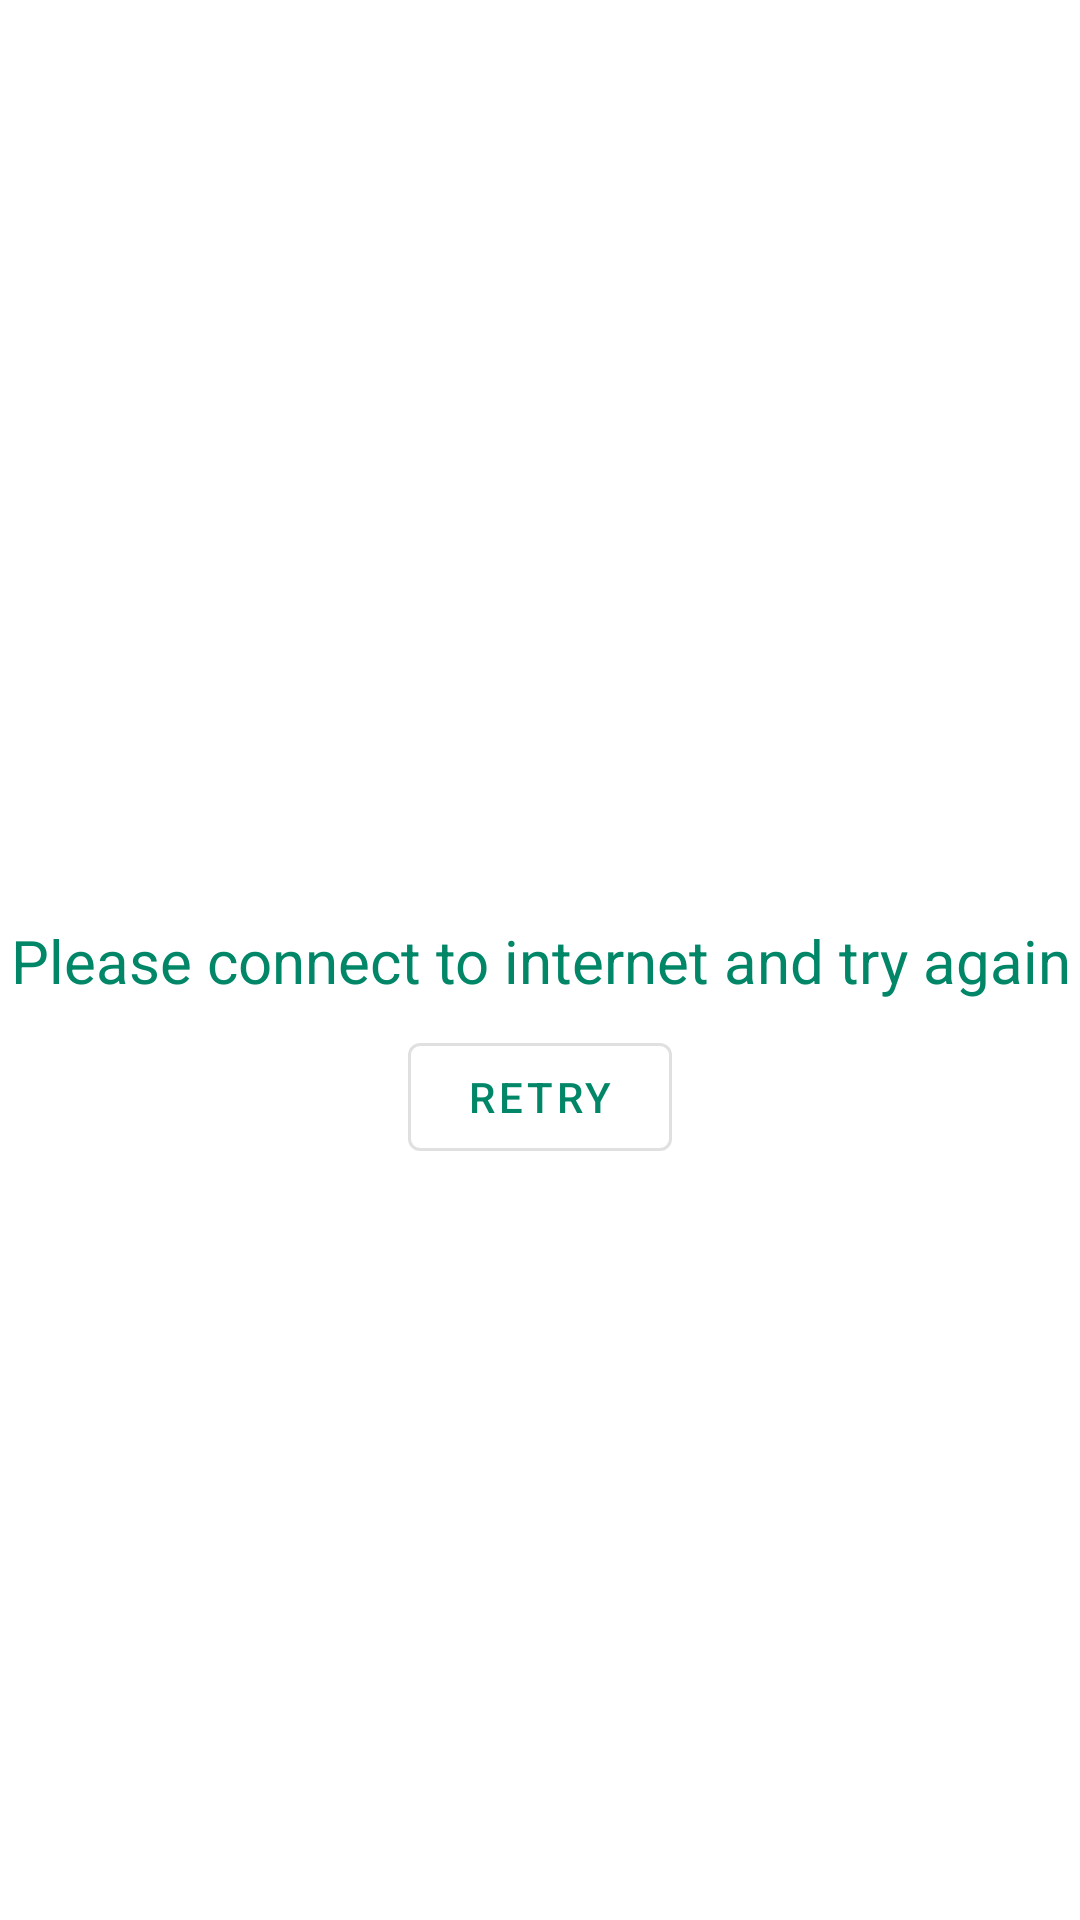

Here is an Android app screen rendered from its layout file. Give the layout XML and the strings, colors and styles it references.
<!-- AndroidManifest.xml: application theme Theme.BlockchainChart -->
<!-- res/layout/layout_no_internet.xml -->
<?xml version="1.0" encoding="utf-8"?>
<androidx.constraintlayout.widget.ConstraintLayout xmlns:android="http://schemas.android.com/apk/res/android"
    xmlns:app="http://schemas.android.com/apk/res-auto"
    android:layout_width="match_parent"
    android:layout_height="match_parent">

    <androidx.appcompat.widget.AppCompatTextView
        android:id="@+id/tvMessage"
        android:layout_width="match_parent"
        android:layout_height="wrap_content"
        android:layout_gravity="center"
        android:gravity="center"
        android:text="@string/warning_no_internet"
        android:textColor="@color/teal_35"
        android:textSize="@dimen/text_size_big"
        app:layout_constraintBottom_toBottomOf="parent"
        app:layout_constraintStart_toStartOf="parent"
        app:layout_constraintTop_toTopOf="parent" />

    <com.google.android.material.button.MaterialButton
        android:id="@+id/btnRetry"
        style="@style/Widget.MaterialComponents.Button.OutlinedButton"
        android:layout_width="wrap_content"
        android:layout_height="wrap_content"
        android:layout_gravity="center"
        android:layout_marginTop="@dimen/margin_small"
        android:text="@string/btn_retry"
        android:textColor="@color/teal_35"
        app:layout_constraintEnd_toEndOf="parent"
        app:layout_constraintStart_toStartOf="parent"
        app:layout_constraintTop_toBottomOf="@+id/tvMessage" />

</androidx.constraintlayout.widget.ConstraintLayout>
<!-- resources referenced by this layout -->
<resources>
  <color name="teal_35">#018768</color>
  <dimen name="margin_small">8dp</dimen>
  <dimen name="text_size_big">20sp</dimen>
  <string name="btn_retry">Retry</string>
  <string name="warning_no_internet">Please connect to internet and try again</string>
  <style name="Theme.BlockchainChart" parent="Theme.MaterialComponents.DayNight.NoActionBar">
          
          <item name="colorPrimary">@color/purple_500</item>
          <item name="colorPrimaryVariant">@color/purple_700</item>
          <item name="colorOnPrimary">@color/white</item>
          
          <item name="colorSecondary">@color/teal_200</item>
          <item name="colorSecondaryVariant">@color/teal_700</item>
          <item name="colorOnSecondary">@color/black</item>
          
          <item name="android:statusBarColor" tools:targetApi="l">?attr/colorPrimaryVariant</item>
          
      </style>
  <color name="purple_500">#FF6200EE</color>
  <color name="purple_700">#FF3700B3</color>
  <color name="white">#FFFFFFFF</color>
  <color name="teal_200">#FF03DAC5</color>
  <color name="teal_700">#FF018786</color>
  <color name="black">#FF000000</color>
</resources>
